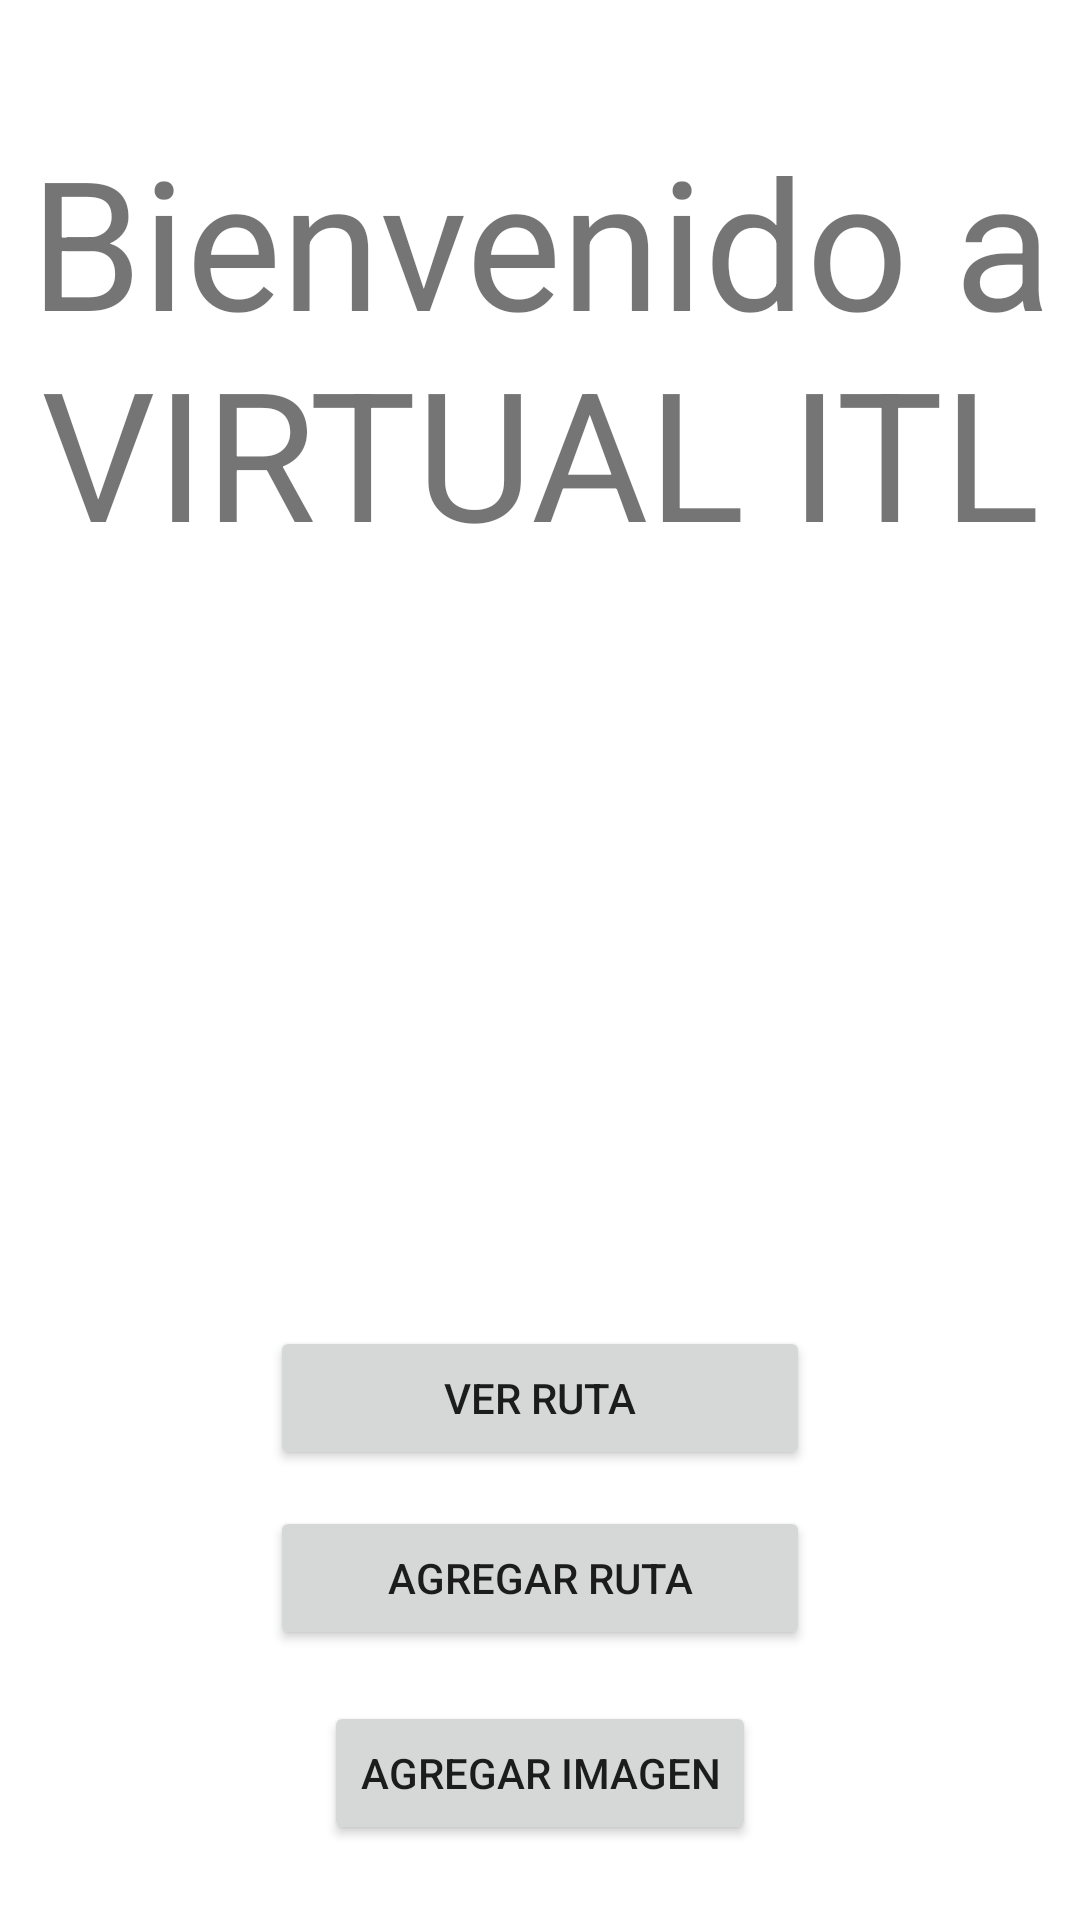

This screen was rendered from an Android layout file. Write that file and the resources it references.
<!-- AndroidManifest.xml: application theme Theme.VirtualITL -->
<!-- res/layout/fragment_first.xml -->
<?xml version="1.0" encoding="utf-8"?>
<androidx.constraintlayout.widget.ConstraintLayout xmlns:android="http://schemas.android.com/apk/res/android"
    xmlns:app="http://schemas.android.com/apk/res-auto"
    xmlns:tools="http://schemas.android.com/tools"
    android:layout_width="match_parent"
    android:layout_height="match_parent"
    tools:context=".FirstFragment">

    <TextView
        android:id="@+id/textview_first"
        android:layout_width="wrap_content"
        android:layout_height="wrap_content"
        android:layout_marginTop="40dp"
        android:gravity="center"
        android:text="Bienvenido a VIRTUAL ITL"
        android:textSize="60sp"
        app:layout_constraintEnd_toEndOf="parent"
        app:layout_constraintHorizontal_bias="0.496"
        app:layout_constraintStart_toStartOf="parent"
        app:layout_constraintTop_toTopOf="parent"
        app:layout_marginBaseline="0dp"
        tools:text="Bienvenido a VIRTUAL ITL" />

    <Button
        android:id="@+id/button_first"
        android:layout_width="wrap_content"
        android:layout_height="wrap_content"
        android:layout_marginBottom="90dp"
        android:width="180dp"
        android:text="Agregar ruta"
        app:layout_constraintBottom_toBottomOf="parent"
        app:layout_constraintEnd_toEndOf="parent"
        app:layout_constraintStart_toStartOf="parent"
        tools:text="Agregar ruta" />

    <Button
        android:id="@+id/button_first2"
        android:layout_width="wrap_content"
        android:layout_height="wrap_content"
        android:layout_marginBottom="150dp"
        android:width="180dp"
        android:text="Ver ruta"
        app:layout_constraintBottom_toBottomOf="parent"
        app:layout_constraintEnd_toEndOf="parent"
        app:layout_constraintStart_toStartOf="parent"
        tools:text="Ver ruta" />

    <Button
        android:id="@+id/button3"
        android:layout_width="wrap_content"
        android:layout_height="wrap_content"
        android:layout_marginBottom="25dp"
        android:text="Agregar Imagen"
        app:layout_constraintBottom_toBottomOf="parent"
        app:layout_constraintEnd_toEndOf="parent"
        app:layout_constraintStart_toStartOf="parent"
        tools:text="Agregar Imagen" />
</androidx.constraintlayout.widget.ConstraintLayout>
<!-- resources referenced by this layout -->
<resources>
  <style name="Theme.VirtualITL" parent="Theme.MaterialComponents.DayNight.DarkActionBar">
          
          <item name="colorPrimary">@color/purple_500</item>
          <item name="colorPrimaryVariant">@color/purple_700</item>
          <item name="colorOnPrimary">@color/white</item>
          
          <item name="colorSecondary">@color/teal_200</item>
          <item name="colorSecondaryVariant">@color/teal_700</item>
          <item name="colorOnSecondary">@color/black</item>
          
          <item name="android:statusBarColor" tools:targetApi="l">?attr/colorPrimaryVariant</item>
          
      </style>
  <!-- not gathered from this repository: default colours our renderer supplied (Android Studio template values) -->
  <color name="purple_500">#FF6200EE</color>
  <color name="purple_700">#FF3700B3</color>
  <color name="teal_200">#FF03DAC5</color>
  <color name="teal_700">#FF018786</color>
  <color name="black">#FF000000</color>
  <color name="white">#FFFFFFFF</color>
</resources>
